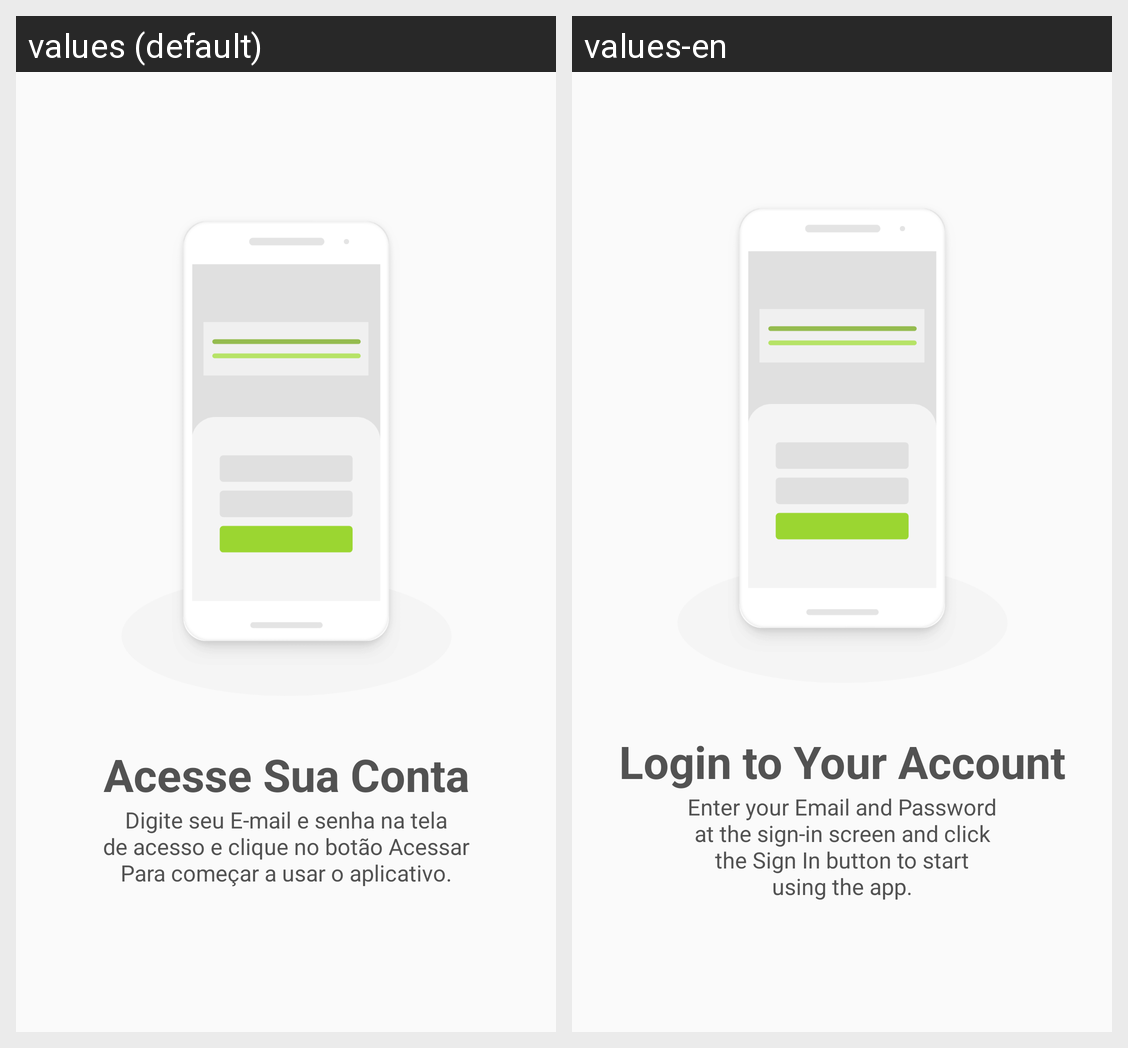

Strings drawn on this Android screen and how each of the app's shown locales translates them:
Android screen res/layout/fragment_fragmento_info.xml rendered under 2 locales, left to right: values (default), values-en. Device: Nexus 5 (rendered at 1080×1920; each locale shown at half size, 540×960, under a caption strip naming it); theme AppTheme.
Strings drawn on this screen, with the default value and each locale's value (text and hints the layout hard-codes, and strings that could not be matched under every locale, appear in the picture but are not listed):

acesse_sua_conta
  values: Acesse Sua Conta
  values-en: Login to Your Account

digite_seu_e_mail_e_senha_na_tela_n_de_acesso_e_clique_no_bot_o_acessar_npara_come_ar_a_usar_o_aplicativo
  values: Digite seu E-mail e senha na tela
      de acesso e clique no botão Acessar
      Para começar a usar o aplicativo.
  values-en: Enter your Email and Password
      at the sign-in screen and click
      the Sign In button to start
      using the app.
